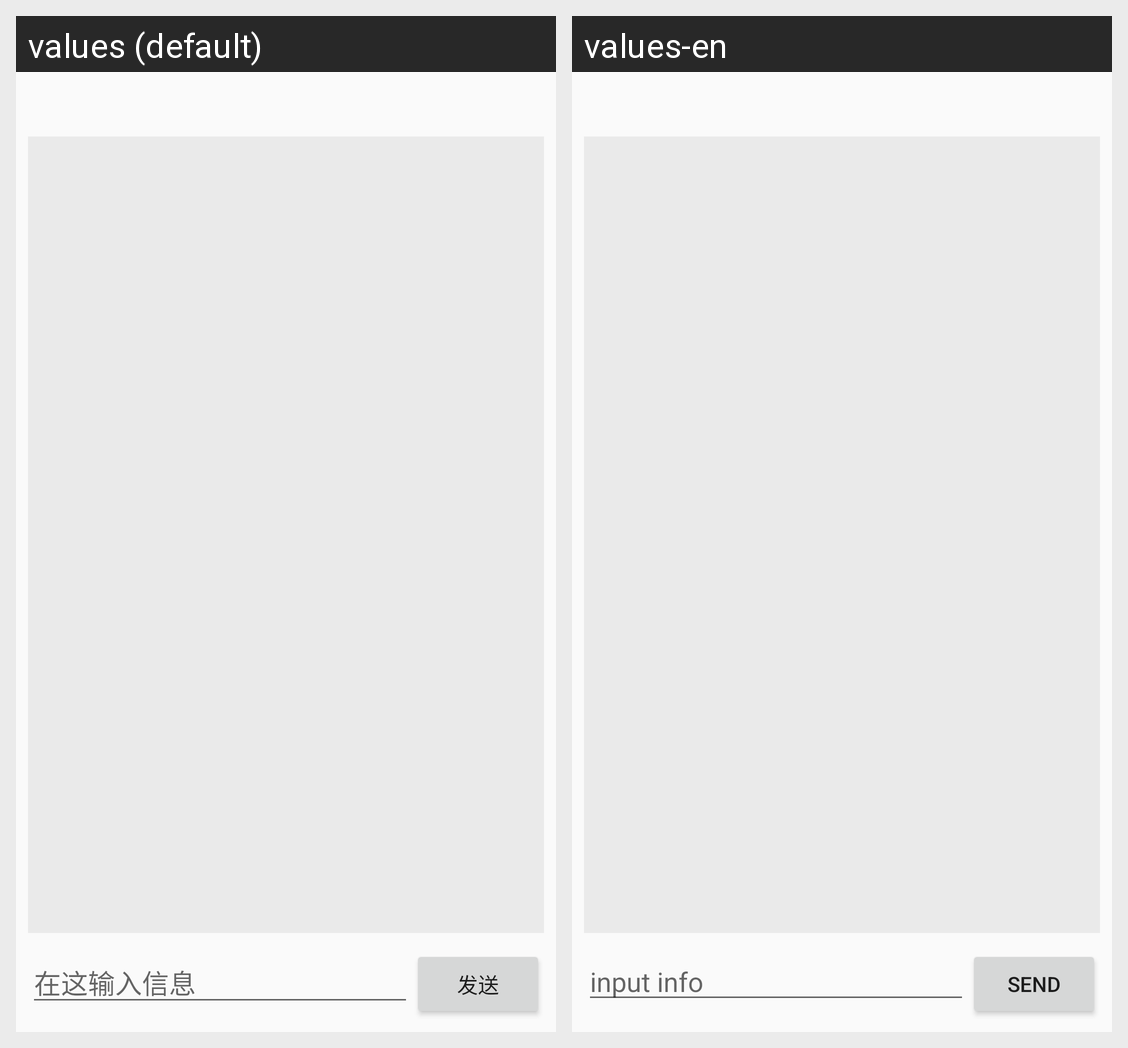

Locale-by-locale string values for the Android screen shown in this grid:
Android screen res/layout/fragment_chat.xml rendered under 2 locales, left to right: values (default), values-en. Device: Nexus 5 (rendered at 1080×1920; each locale shown at half size, 540×960, under a caption strip naming it); theme AppTheme.
Strings drawn on this screen, with the default value and each locale's value (text and hints the layout hard-codes, and strings that could not be matched under every locale, appear in the picture but are not listed):

lbl_input_information
  values: 在这输入信息
  values-en: input info

lbl_send
  values: 发送
  values-en: send
